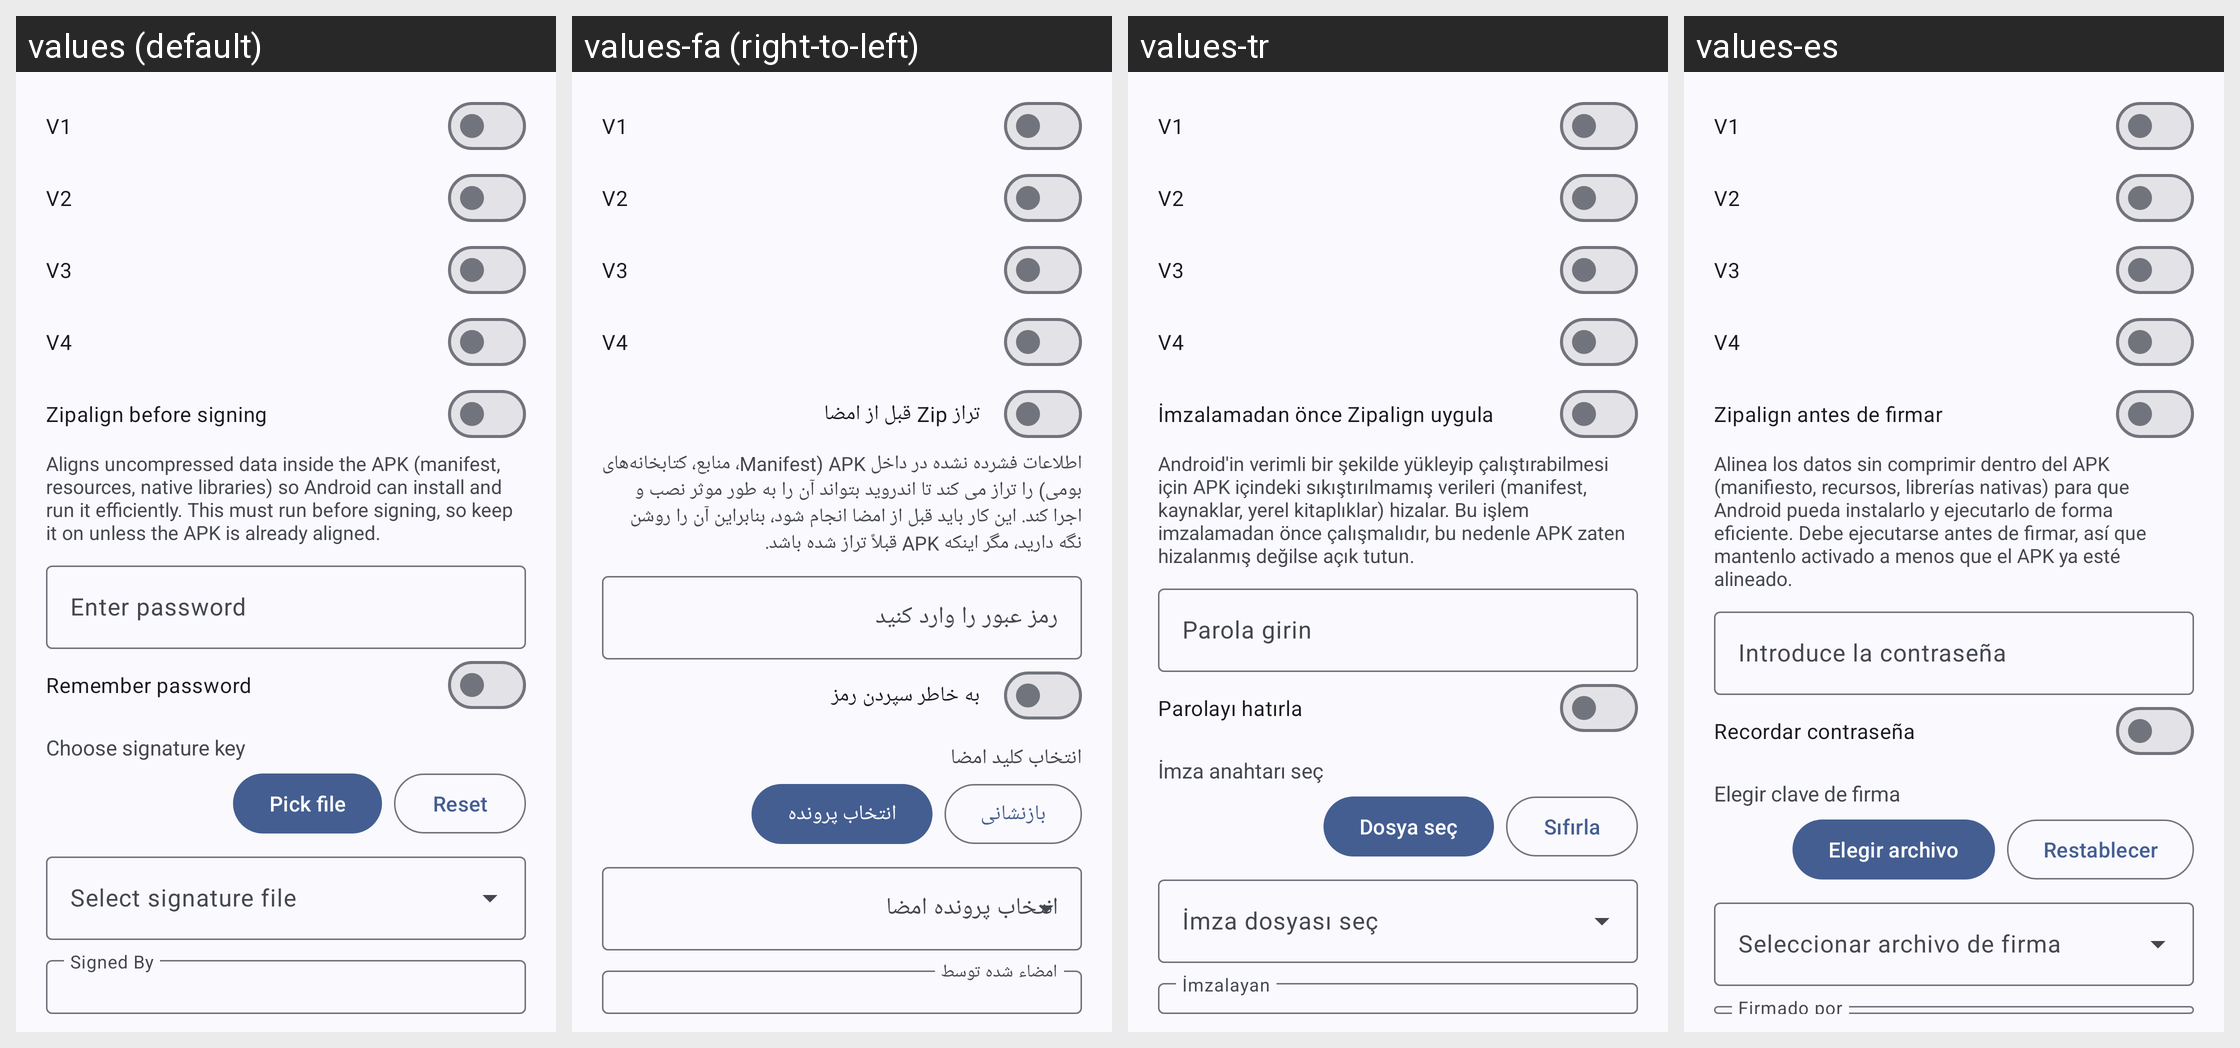

The same Android screen rendered under several of its app's locales, left to right. List the strings drawn on it with the default value and each locale's translation.
Android screen res/layout/dialog_signature_key.xml rendered under 4 locales, left to right: values (default), values-fa (right-to-left), values-tr, values-es. Device: Nexus 5 (rendered at 1080×1920; each locale shown at half size, 540×960, under a caption strip naming it); theme Theme.MyApp.System.
Other locales in the repository, not shown: values-ar, values-de, values-fr, values-hi, values-in, values-it, values-ja, values-ko, values-pt, values-ru, values-th, values-vi, values-zh-rCN.
Strings drawn on this screen, with the default value and each locale's value (text and hints the layout hard-codes, and strings that could not be matched under every locale, appear in the picture but are not listed):

zipalign
  values: Zipalign before signing
  values-fa: تراز Zip قبل از امضا
  values-tr: İmzalamadan önce Zipalign uygula
  values-es: Zipalign antes de firmar

zipalign_explanation
  values: Aligns uncompressed data inside the APK (manifest, resources, native libraries) so Android can install and run it efficiently. This must run before signing, so keep it on unless the APK is already aligned.
  values-fa: اطلاعات فشرده نشده در داخل APK (Manifest، منابع، کتابخانه‌های بومی) را تراز می کند تا اندروید بتواند آن را به طور موثر نصب و اجرا کند. این کار باید قبل از امضا انجام شود، بنابراین آن را روشن نگه دارید، مگر اینکه APK قبلاً تراز شده باشد.
  values-tr: Android'in verimli bir şekilde yükleyip çalıştırabilmesi için APK içindeki sıkıştırılmamış verileri (manifest, kaynaklar, yerel kitaplıklar) hizalar. Bu işlem imzalamadan önce çalışmalıdır, bu nedenle APK zaten hizalanmış değilse açık tutun.
  values-es: Alinea los datos sin comprimir dentro del APK (manifiesto, recursos, librerías nativas) para que Android pueda instalarlo y ejecutarlo de forma eficiente. Debe ejecutarse antes de firmar, así que mantenlo activado a menos que el APK ya esté alineado.

enter_password
  values: Enter password
  values-fa: رمز عبور را وارد کنید
  values-tr: Parola girin
  values-es: Introduce la contraseña

remember_password
  values: Remember password
  values-fa: به خاطر سپردن رمز
  values-tr: Parolayı hatırla
  values-es: Recordar contraseña

choose_signature_key
  values: Choose signature key
  values-fa: انتخاب کلید امضا
  values-tr: İmza anahtarı seç
  values-es: Elegir clave de firma

pick_file
  values: Pick file
  values-fa: انتخاب پرونده
  values-tr: Dosya seç
  values-es: Elegir archivo

reset
  values: Reset
  values-fa: بازنشانی
  values-tr: Sıfırla
  values-es: Restablecer

signed_by
  values: Signed By
  values-fa: امضاء شده توسط
  values-tr: İmzalayan
  values-es: Firmado por
